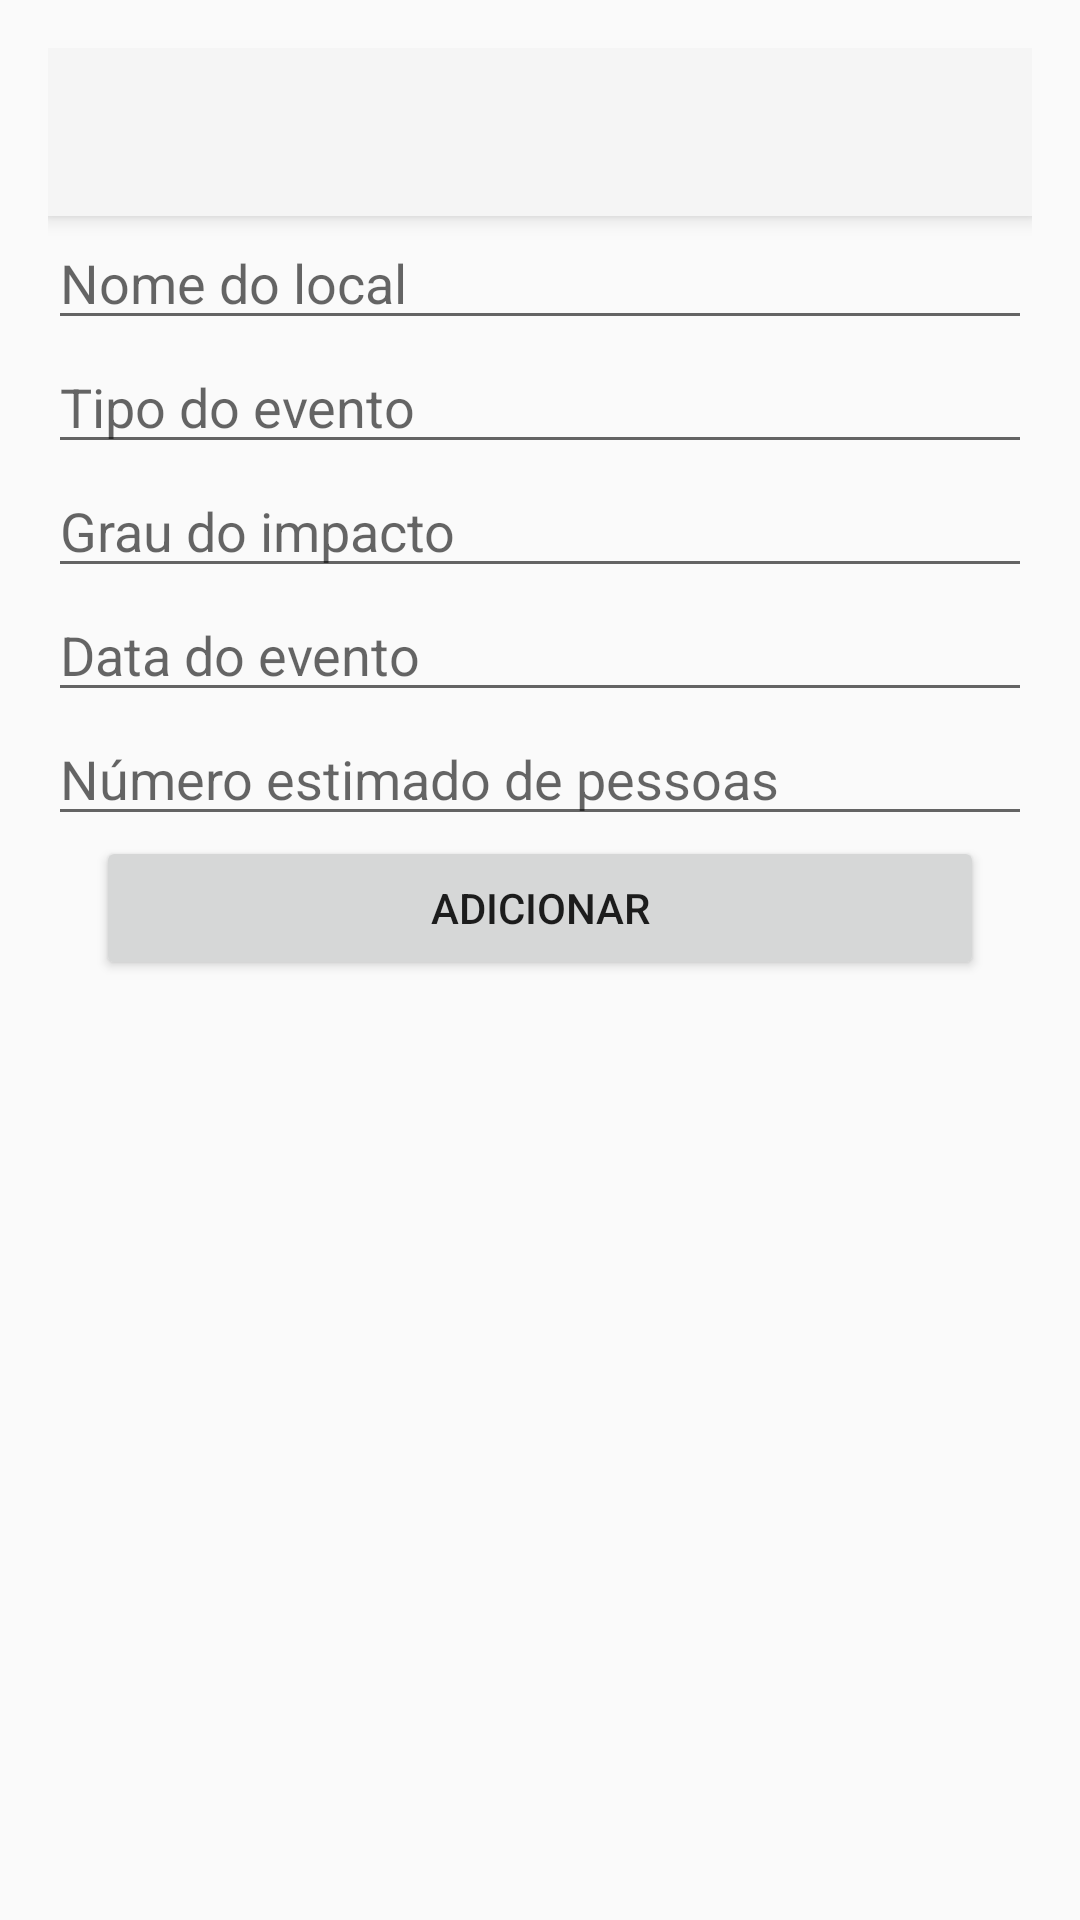

Here is an Android app screen rendered from its layout file. Give the layout XML and the strings, colors and styles it references.
<!-- AndroidManifest.xml: application theme Theme.AppCompat.Light.NoActionBar -->
<!-- res/layout/activity_main.xml -->
<?xml version="1.0" encoding="utf-8"?>
<LinearLayout xmlns:android="http://schemas.android.com/apk/res/android"
    xmlns:app="http://schemas.android.com/apk/res-auto"
    xmlns:tools="http://schemas.android.com/tools"
    android:layout_width="match_parent"
    android:layout_height="match_parent"
    android:orientation="vertical"
    android:padding="16dp"
    tools:context=".MainActivity">

    <androidx.appcompat.widget.Toolbar
        android:id="@+id/toolbar"
        android:layout_width="match_parent"
        android:layout_height="?attr/actionBarSize"
        android:background="?attr/colorPrimary"
        android:elevation="4dp"
        android:theme="@style/ThemeOverlay.AppCompat.ActionBar"
        app:popupTheme="@style/ThemeOverlay.AppCompat.Light" />


    <EditText
        android:id="@+id/nomeDoLocal"
        android:layout_width="match_parent"
        android:layout_height="wrap_content"
        android:hint="Nome do local"
        android:inputType="text"/>

    <EditText
        android:id="@+id/tipoEvento"
        android:layout_width="match_parent"
        android:layout_height="wrap_content"
        android:hint="Tipo do evento"
        android:inputType="text"/>

    <EditText
        android:id="@+id/grauImpacto"
        android:layout_width="match_parent"
        android:layout_height="wrap_content"
        android:hint="Grau do impacto"
        android:inputType="text"/>

    <EditText
        android:id="@+id/dataEvento"
        android:layout_width="match_parent"
        android:layout_height="wrap_content"
        android:hint="Data do evento"
        android:inputType="text"/>

    <EditText
        android:id="@+id/numPessoas"
        android:layout_width="match_parent"
        android:layout_height="wrap_content"
        android:hint="Número estimado de pessoas"
        android:inputType="number"/>

    <Button
        android:id="@+id/button"
        android:layout_width="match_parent"
        android:layout_height="wrap_content"
        android:layout_marginStart="16dp"
        android:layout_marginEnd="16dp"
        android:text="Adicionar" />


    <androidx.recyclerview.widget.RecyclerView
        android:id="@+id/recyclerView"
        android:layout_width="match_parent"
        android:layout_height="match_parent"
        app:layoutManager="androidx.recyclerview.widget.LinearLayoutManager" />
</LinearLayout>
<!-- resources referenced by this layout -->
<resources>

</resources>
